5-way image classification set "data" from GitHub (Achuthan2909/Heart-Disease-Analysis-using-ECG-Spectrograms-and-SHAP); label vocabulary: APC, LBB, NOR, PVC, RBB.

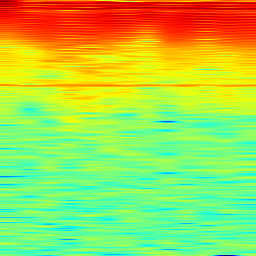
Label: NOR

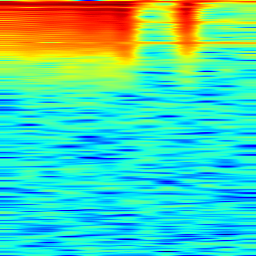
Label: APC

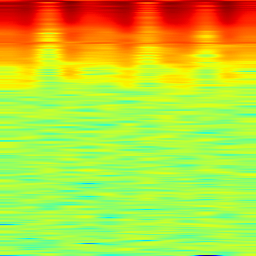
Label: RBB

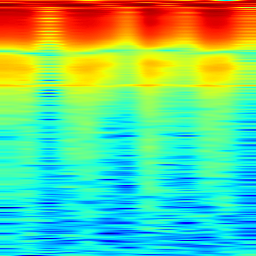
Label: PVC

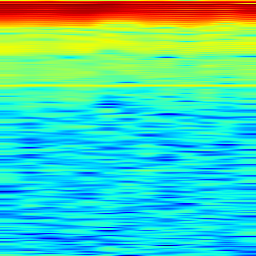
Label: LBB

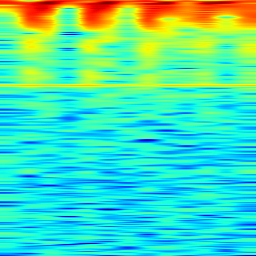
Label: APC
